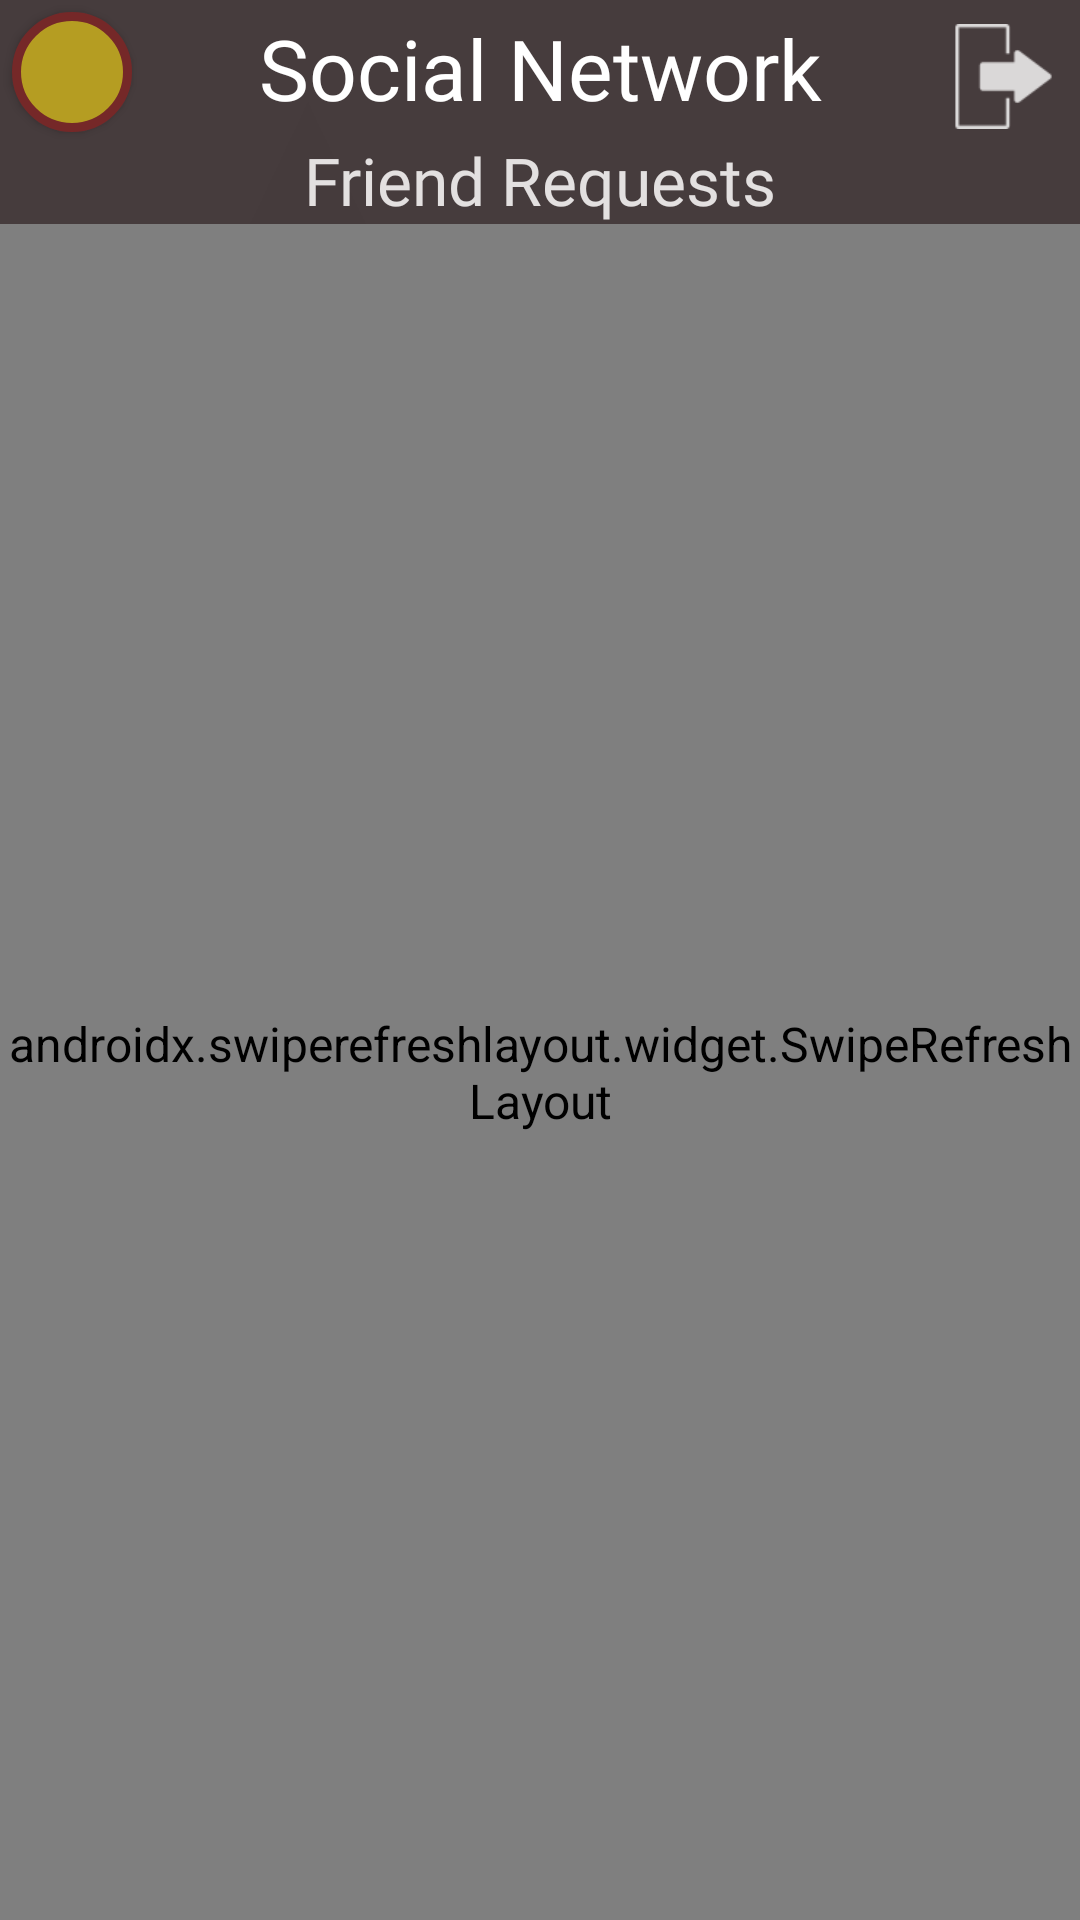

The Android layout XML behind this screen, and the referenced resources:
<!-- AndroidManifest.xml: application theme AppTheme -->
<!-- res/layout/friend_request_layout.xml -->
<?xml version="1.0" encoding="utf-8"?>
<androidx.constraintlayout.widget.ConstraintLayout xmlns:android="http://schemas.android.com/apk/res/android"
    xmlns:app="http://schemas.android.com/apk/res-auto"
    xmlns:tools="http://schemas.android.com/tools"
    android:layout_width="match_parent"
    android:layout_height="match_parent"
    android:background="@drawable/background_1">

    <Button
        android:id="@+id/backBtnFriendRequest"
        android:layout_width="40dp"
        android:layout_height="40dp"
        android:layout_marginStart="4dp"
        android:layout_marginTop="4dp"
        android:background="@drawable/back_buttonshape"

        android:foreground="@drawable/back_img"
        android:foregroundGravity="center"
        android:shadowColor="#164AC4"
        android:shadowDx="0"
        android:shadowDy="0"
        android:shadowRadius="5"
        android:text=""
        android:textColor="#FFFFFF"
        android:textSize="0sp"
        app:layout_constraintStart_toStartOf="parent"
        app:layout_constraintTop_toTopOf="parent" />

    <TextView
        android:id="@+id/appTitleFriendRequest"
        android:layout_width="wrap_content"
        android:layout_height="wrap_content"
        android:layout_marginTop="4dp"
        android:fontFamily="@font/anton"
        android:text="@string/app_title"
        android:textColor="@color/colorTextParams"
        android:textSize="28sp"
        app:layout_constraintEnd_toEndOf="parent"
        app:layout_constraintStart_toStartOf="parent"
        app:layout_constraintTop_toTopOf="parent" />

    <androidx.swiperefreshlayout.widget.SwipeRefreshLayout

        android:id="@+id/swipeRefreshFriendRequest"
        android:layout_width="0dp"
        android:layout_height="0dp"
        app:layout_constraintBottom_toBottomOf="parent"
        app:layout_constraintEnd_toEndOf="parent"
        app:layout_constraintStart_toStartOf="parent"
        app:layout_constraintTop_toBottomOf="@+id/friendRequestTitle">

        <androidx.recyclerview.widget.RecyclerView
            android:id="@+id/recyclerViewFriendRequest"
            android:layout_width="0dp"
            android:layout_height="0dp"
            android:layout_marginTop="4dp"
            app:layout_constraintBottom_toBottomOf="parent"
            app:layout_constraintEnd_toEndOf="parent"
            app:layout_constraintStart_toStartOf="parent"
            app:layout_constraintTop_toBottomOf="@+id/friendRequestTitle" />
            <requestFocus />
    </androidx.swiperefreshlayout.widget.SwipeRefreshLayout>

    <TextView
        android:id="@+id/friendRequestTitle"
        android:layout_width="wrap_content"
        android:layout_height="wrap_content"
        android:layout_marginTop="4dp"
        android:fontFamily="@font/anton"
        android:text="@string/friendRequestTitle"
        android:textAlignment="center"
        android:textColor="@color/colorTabTitle"
        android:textSize="22sp"
        app:layout_constraintEnd_toEndOf="parent"
        app:layout_constraintStart_toStartOf="parent"
        app:layout_constraintTop_toBottomOf="@+id/appTitleFriendRequest" />
    <ImageView
        android:id="@+id/logOuBtnFriendRequestLayout"
        android:layout_width="35dp"
        android:layout_height="35dp"
        android:layout_marginTop="8dp"
        android:layout_marginEnd="8dp"
        app:layout_constraintEnd_toEndOf="parent"
        app:layout_constraintTop_toTopOf="parent"
        app:srcCompat="@drawable/log_out_img" />

</androidx.constraintlayout.widget.ConstraintLayout>
<!-- resources referenced by this layout -->
<resources>
  <color name="colorTabTitle">#E3E0E0</color>
  <color name="colorTextParams">#FFFFFF</color>
  <!-- drawable back_buttonshape (drawable) -->
  <?xml version="1.0" encoding="utf-8"?>
  <shape xmlns:android="http://schemas.android.com/apk/res/android" android:shape="rectangle" >
      <corners
          android:radius="100dp"
          />
      <solid
          android:color="#B59D22"
          />
      <padding
          android:left="0dp"
          android:top="0dp"
          android:right="0dp"
          android:bottom="0dp"
          />
      <size
          android:width="40dp"
          android:height="40dp"
          />
      <stroke
          android:width="3dp"
          android:color="#752828"
          />
  </shape>
  <!-- drawable back_img: png bitmap (drawable-hdpi, 251 bytes) -->
  <!-- drawable background_1: png bitmap (drawable-hdpi, 36431 bytes) -->
  <!-- drawable log_out_img: png bitmap (drawable-hdpi, 286 bytes) -->
  <string name="app_title">Social Network</string>
  <string name="friendRequestTitle">Friend Requests</string>
  <style name="AppTheme" parent="Theme.AppCompat.Light.NoActionBar">
          
          <item name="colorPrimary">@color/colorPrimary</item>
          <item name="colorPrimaryDark">@color/colorPrimaryDark</item>
          <item name="colorAccent">@color/colorAccent</item>
          <item name="colorControlNormal">#fff</item>
          <item name="colorControlActivated">#fff</item>
          <item name="colorControlHighlight">#fff</item>
          <item name="android:textSize">16sp</item>
      </style>
  <color name="colorPrimary">#00466B</color>
  <color name="colorPrimaryDark">#02314D</color>
  <color name="colorAccent">#115F92</color>
</resources>
